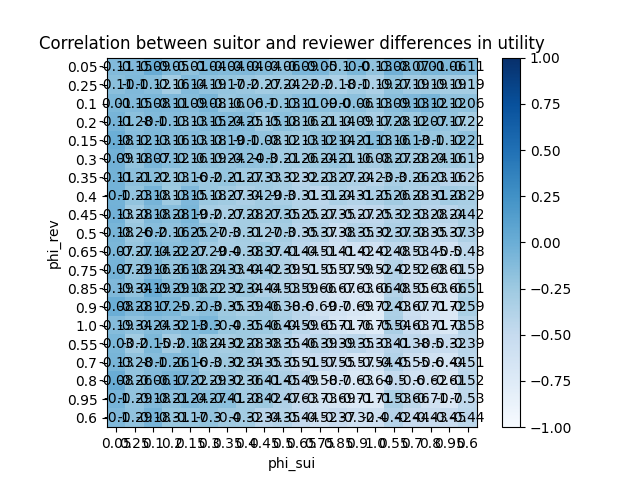

The data file committed next to this chart (first rows):
phi_sui, phi_rev
(0.05, 0.05), -0.1097
(0.05, 0.1), 0.01128
(0.05, 0.15), -0.1767
(0.05, 0.2), -0.1055
(0.05, 0.25), -0.1127
(0.05, 0.3), -0.0877
(0.05, 0.35), -0.1114
(0.05, 0.4), -0.09695
(0.05, 0.45), -0.132
(0.05, 0.5), -0.175
(0.05, 0.55), -0.03142
(0.05, 0.6), -0.09554
(0.05, 0.65), -0.07494
(0.05, 0.7), -0.1304
(0.05, 0.75), -0.07359
(0.05, 0.8), -0.07526
(0.05, 0.85), -0.1941
(0.05, 0.9), -0.08057
(0.05, 0.95), -0.1027
(0.05, 1.0), -0.1878
(0.1, 0.05), -0.08979
(0.1, 0.1), -0.07858
(0.1, 0.15), -0.1265
(0.1, 0.2), -0.09929
(0.1, 0.25), -0.1152
(0.1, 0.3), -0.06565
(0.1, 0.35), -0.2175
(0.1, 0.4), -0.1816
(0.1, 0.45), -0.1755
(0.1, 0.5), -0.1975
(0.1, 0.55), -0.1451
(0.1, 0.6), -0.1844
(0.1, 0.65), -0.1386
(0.1, 0.7), -0.09698
(0.1, 0.75), -0.1594
(0.1, 0.8), -0.05917
(0.1, 0.85), -0.1869
(0.1, 0.9), -0.1677
(0.1, 0.95), -0.1769
(0.1, 1.0), -0.24
(0.15, 0.05), -0.006543
(0.15, 0.1), -0.08675
(0.15, 0.15), -0.13
(0.15, 0.2), -0.1289
(0.15, 0.25), -0.1396
(0.15, 0.3), -0.1584
(0.15, 0.35), -0.1631
(0.15, 0.4), -0.1548
(0.15, 0.45), -0.192
(0.15, 0.5), -0.2483
(0.15, 0.55), -0.1793
(0.15, 0.6), -0.1739
(0.15, 0.65), -0.2726
(0.15, 0.7), -0.164
(0.15, 0.75), -0.1774
(0.15, 0.8), -0.217
(0.15, 0.85), -0.1761
(0.15, 0.9), -0.2048
(0.15, 0.95), -0.2433
(0.15, 1.0), -0.1257
... 340 more rows
